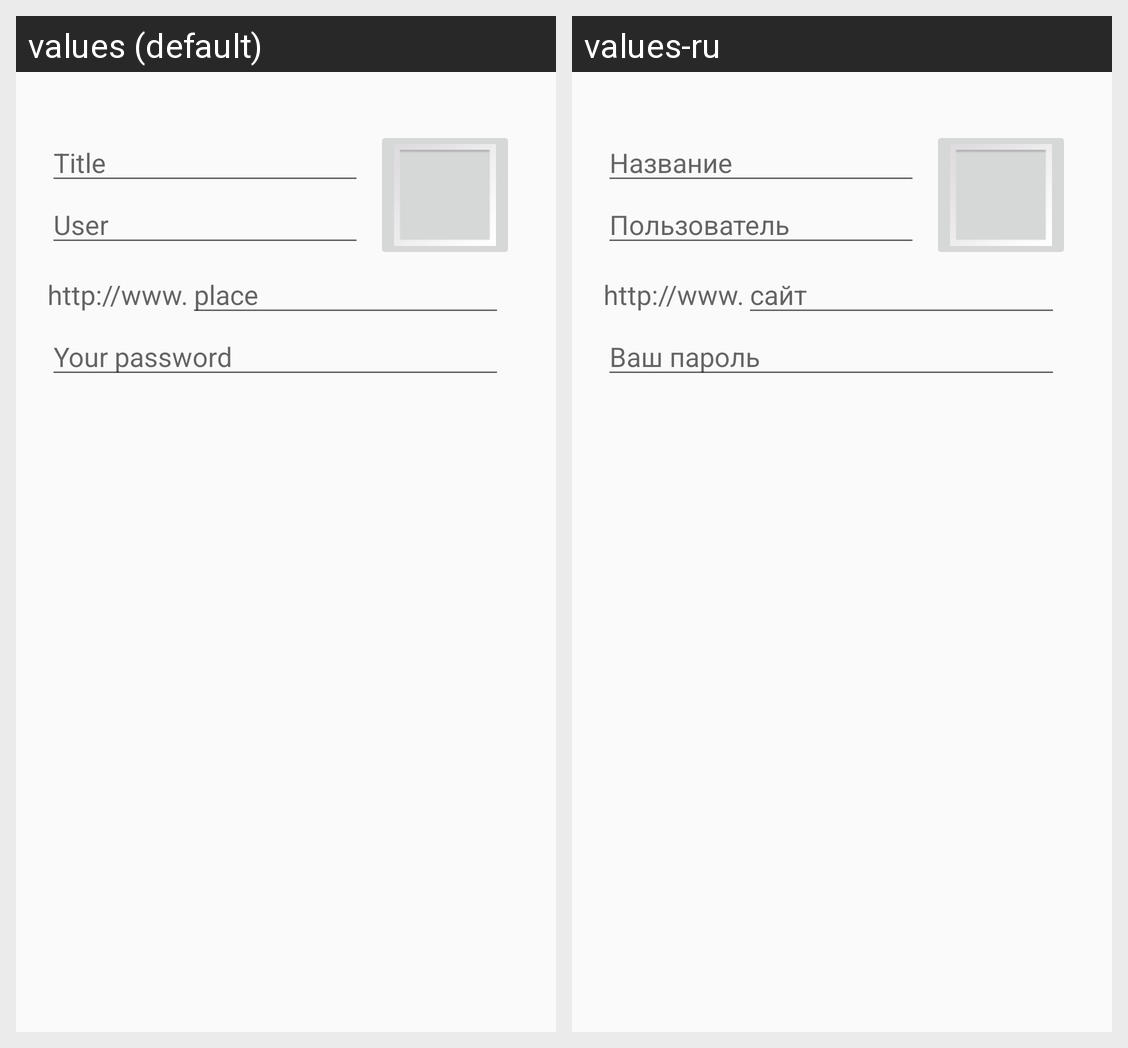

This grid shows one Android layout under two languages. Give, for every string resource on the screen, its name, the default text and each shown locale's text.
Android screen res/layout/adding.xml rendered under 2 locales, left to right: values (default), values-ru. Device: Nexus 5 (rendered at 1080×1920; each locale shown at half size, 540×960, under a caption strip naming it); theme AppTheme.
Strings drawn on this screen, with the default value and each locale's value (text and hints the layout hard-codes, and strings that could not be matched under every locale, appear in the picture but are not listed):

edit_text_title
  values: Title
  values-ru: Название

edit_text_user
  values: User
  values-ru: Пользователь

text_view_prefix
  values: http://www.
  values-ru: http://www.  [not translated; the default value is used]

edit_text_place
  values: place
  values-ru: сайт

edit_text_password
  values: Your password
  values-ru: Ваш пароль
